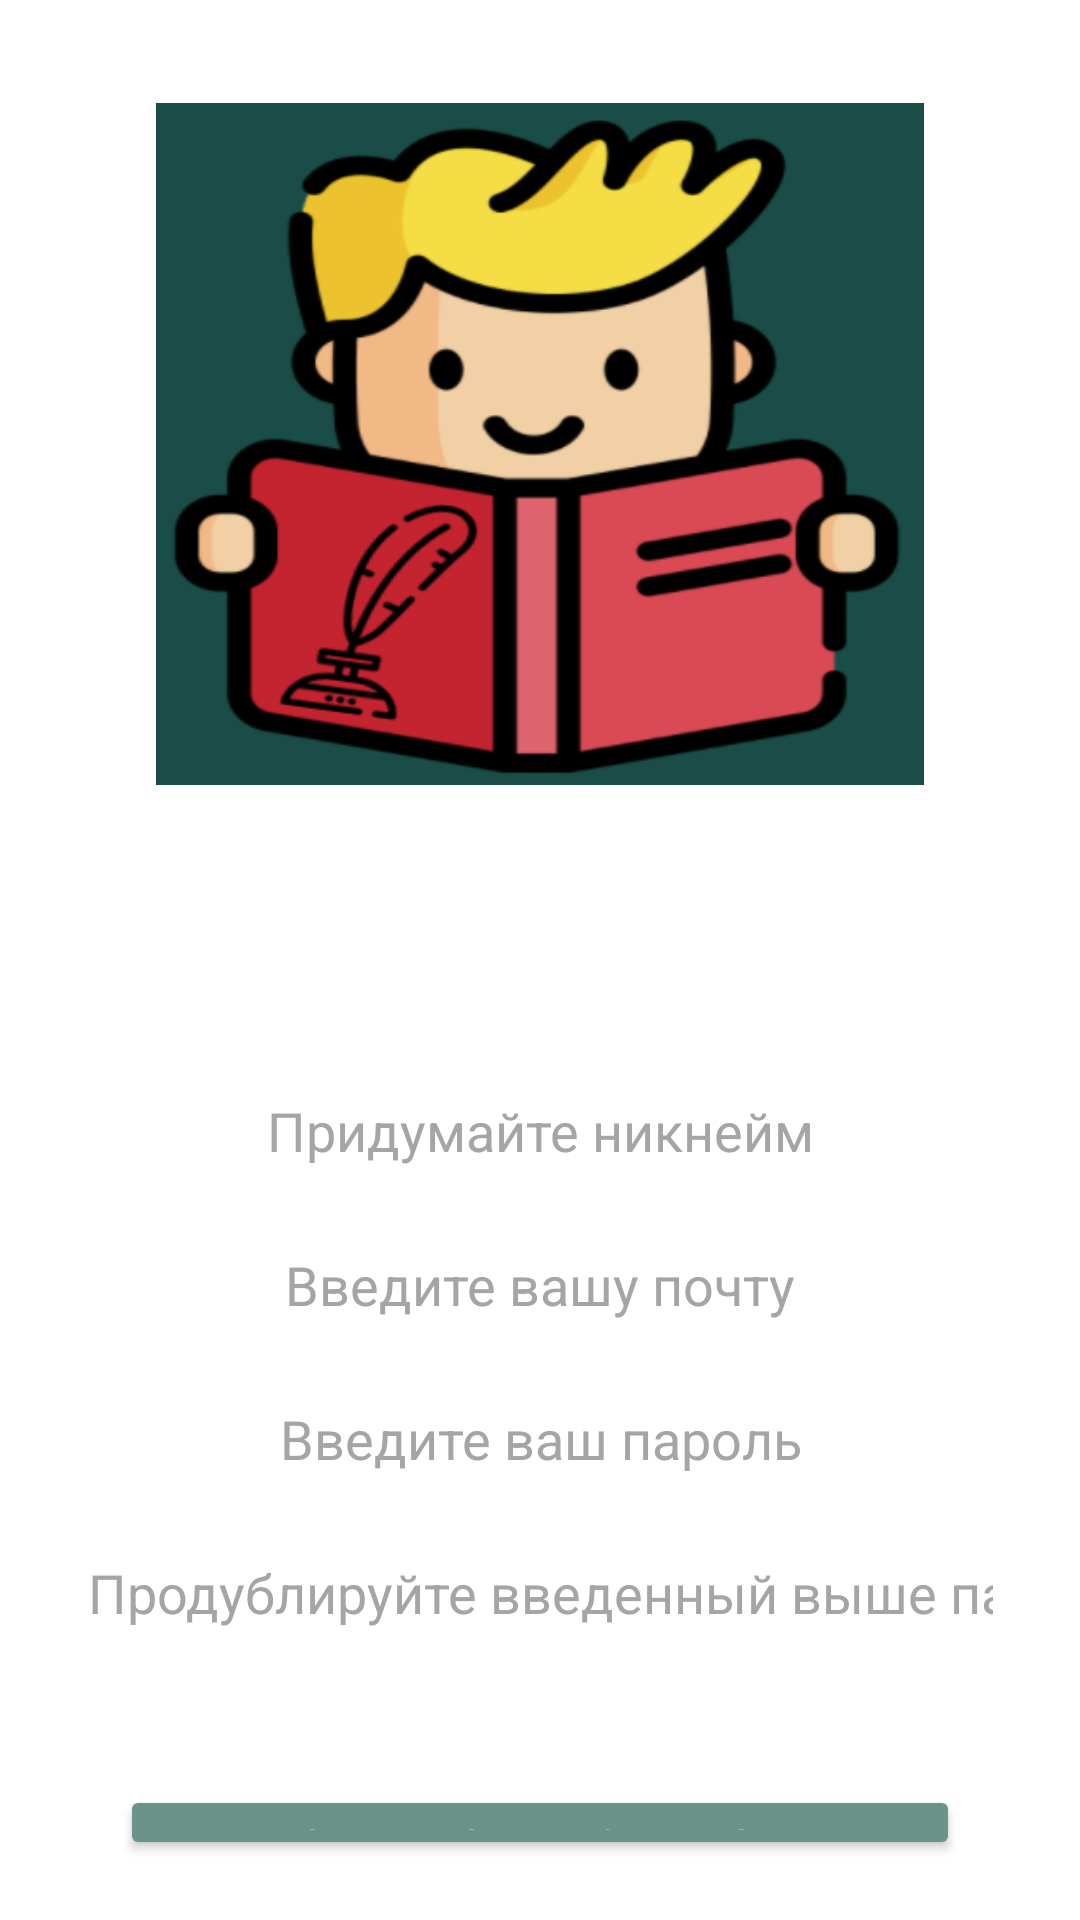

Reconstruct the res/layout file that produces this screen, plus the resources it refers to.
<!-- AndroidManifest.xml: application theme Theme.FavoriteLiterature -->
<!-- res/layout/registration_fragment.xml -->
<?xml version="1.0" encoding="utf-8"?>
<LinearLayout xmlns:android="http://schemas.android.com/apk/res/android"
    xmlns:app="http://schemas.android.com/apk/res-auto"
    android:layout_width="match_parent"
    android:layout_height="match_parent"
    android:orientation="vertical" >

    <ImageView
        android:id="@+id/image_logo"
        android:layout_width="256dp"
        android:layout_height="256dp"
        android:layout_marginTop="@dimen/bigMargin"
        android:layout_gravity="center"
        android:contentDescription="@string/app_logo"
        app:srcCompat="@drawable/picture_logo" />

    <LinearLayout
        android:id="@+id/linearLayout_registration"
        android:layout_width="match_parent"
        android:layout_height="wrap_content"
        android:layout_margin="@dimen/bigMargin"
        android:orientation="vertical"
        android:layout_gravity="center"
        android:gravity="center_horizontal" >

        <TextView
            android:layout_width="wrap_content"
            android:layout_height="wrap_content"
            android:text="@string/RegistrationFragment_TextView_title_Welcome"
            android:textAlignment="center"
            android:textSize="25sp"
            android:textColor="@color/white"
            android:layout_margin="@dimen/normalMargin" />

        <EditText
            android:id="@+id/input_registration_userName"
            android:layout_width="match_parent"
            android:layout_height="wrap_content"
            android:hint="@string/RegistrationFragment_EditText_hint_UserName"
            android:textAlignment="center"
            android:autofillHints="username"
            android:backgroundTint="@color/white"
            android:textColor="@color/white"
            android:inputType="text"
            android:layout_margin="@dimen/halfMargin" />

        <EditText
            android:id="@+id/input_registration_email"
            android:layout_width="match_parent"
            android:layout_height="wrap_content"
            android:hint="@string/AuthorizationFragment_EditText_hint_Login"
            android:textAlignment="center"
            android:autofillHints="username"
            android:backgroundTint="@color/white"
            android:textColor="@color/white"
            android:inputType="textEmailAddress"
            android:layout_margin="@dimen/halfMargin" />

        <EditText
            android:id="@+id/input_registration_password"
            android:layout_width="match_parent"
            android:layout_height="wrap_content"
            android:hint="@string/AuthorizationFragment_EditText_hint_Password"
            android:textAlignment="center"
            android:backgroundTint="@color/white"
            android:textColor="@color/white"
            android:inputType="textPassword"
            android:autofillHints="password"
            android:layout_margin="@dimen/halfMargin" />

        <EditText
            android:id="@+id/input_registration_passwordConfirmation"
            android:layout_width="match_parent"
            android:layout_height="wrap_content"
            android:hint="@string/RegistrationFragment_EditText_hint_PasswordConfirmation"
            android:textAlignment="center"
            android:backgroundTint="@color/white"
            android:textColor="@color/white"
            android:inputType="textPassword"
            android:autofillHints="password"
            android:layout_margin="@dimen/halfMargin" />

    </LinearLayout>

    <LinearLayout
        android:id="@+id/linearLayout_buttons"
        android:layout_width="match_parent"
        android:layout_height="wrap_content"
        android:layout_margin="@dimen/bigMargin"
        android:orientation="vertical"
        android:layout_gravity="center"
        android:gravity="center_horizontal|bottom" >

        <Button
            android:id="@+id/btn_registration"
            android:layout_width="match_parent"
            android:layout_height="wrap_content"
            android:text="@string/RegistrationFragment_Button_text_Register"
            android:layout_marginHorizontal="@dimen/bigMargin"
            android:backgroundTint="@color/light_bluish_green" />

        <Button
            android:id="@+id/btn_back"
            android:layout_width="match_parent"
            android:layout_height="wrap_content"
            android:text="@string/RegistrationFragment_Button_text_Back"
            android:layout_marginHorizontal="@dimen/bigMargin"
            android:backgroundTint="@color/pastel_turquoise" />

    </LinearLayout>
</LinearLayout>
<!-- resources referenced by this layout -->
<resources>
  <color name="light_bluish_green">#6C9389</color>
  <color name="pastel_turquoise">#86ACA2</color>
  <color name="white">#FFFFFF</color>
  <dimen name="bigMargin">20dp</dimen>
  <dimen name="halfMargin">5dp</dimen>
  <dimen name="normalMargin">10dp</dimen>
  <!-- drawable picture_logo: png bitmap (drawable-v24, 55452 bytes) -->
  <string name="AuthorizationFragment_EditText_hint_Login">Введите вашу почту</string>
  <string name="AuthorizationFragment_EditText_hint_Password">Введите ваш пароль</string>
  <string name="RegistrationFragment_Button_text_Back">Вернуться назад</string>
  <string name="RegistrationFragment_Button_text_Register">Зарегистрироваться</string>
  <string name="RegistrationFragment_EditText_hint_PasswordConfirmation">Продублируйте введенный выше пароль</string>
  <string name="RegistrationFragment_EditText_hint_UserName">Придумайте никнейм</string>
  <string name="RegistrationFragment_TextView_title_Welcome">Добро пожаловать!</string>
  <string name="app_logo">Логотип создателя</string>
  <style name="Theme.FavoriteLiterature" parent="Theme.MaterialComponents.DayNight.NoActionBar">
          
          <item name="colorPrimary">@color/purple_500</item>
          <item name="colorPrimaryDark">@color/purple_700</item>
          <item name="colorAccent">@color/white</item>
          
          <item name="colorSecondary">@color/purple_500</item>
          <item name="colorSecondaryVariant">@color/purple_500</item>
          <item name="colorOnSecondary">@color/white</item>
          <item name="android:textColorHint">@color/gray</item>
          <item name="android:textColor">@color/white</item>
          
      </style>
  <color name="purple_500">#FF6200EE</color>
  <color name="purple_700">#FF3700B3</color>
  <color name="gray">#A5A5A5</color>
</resources>
